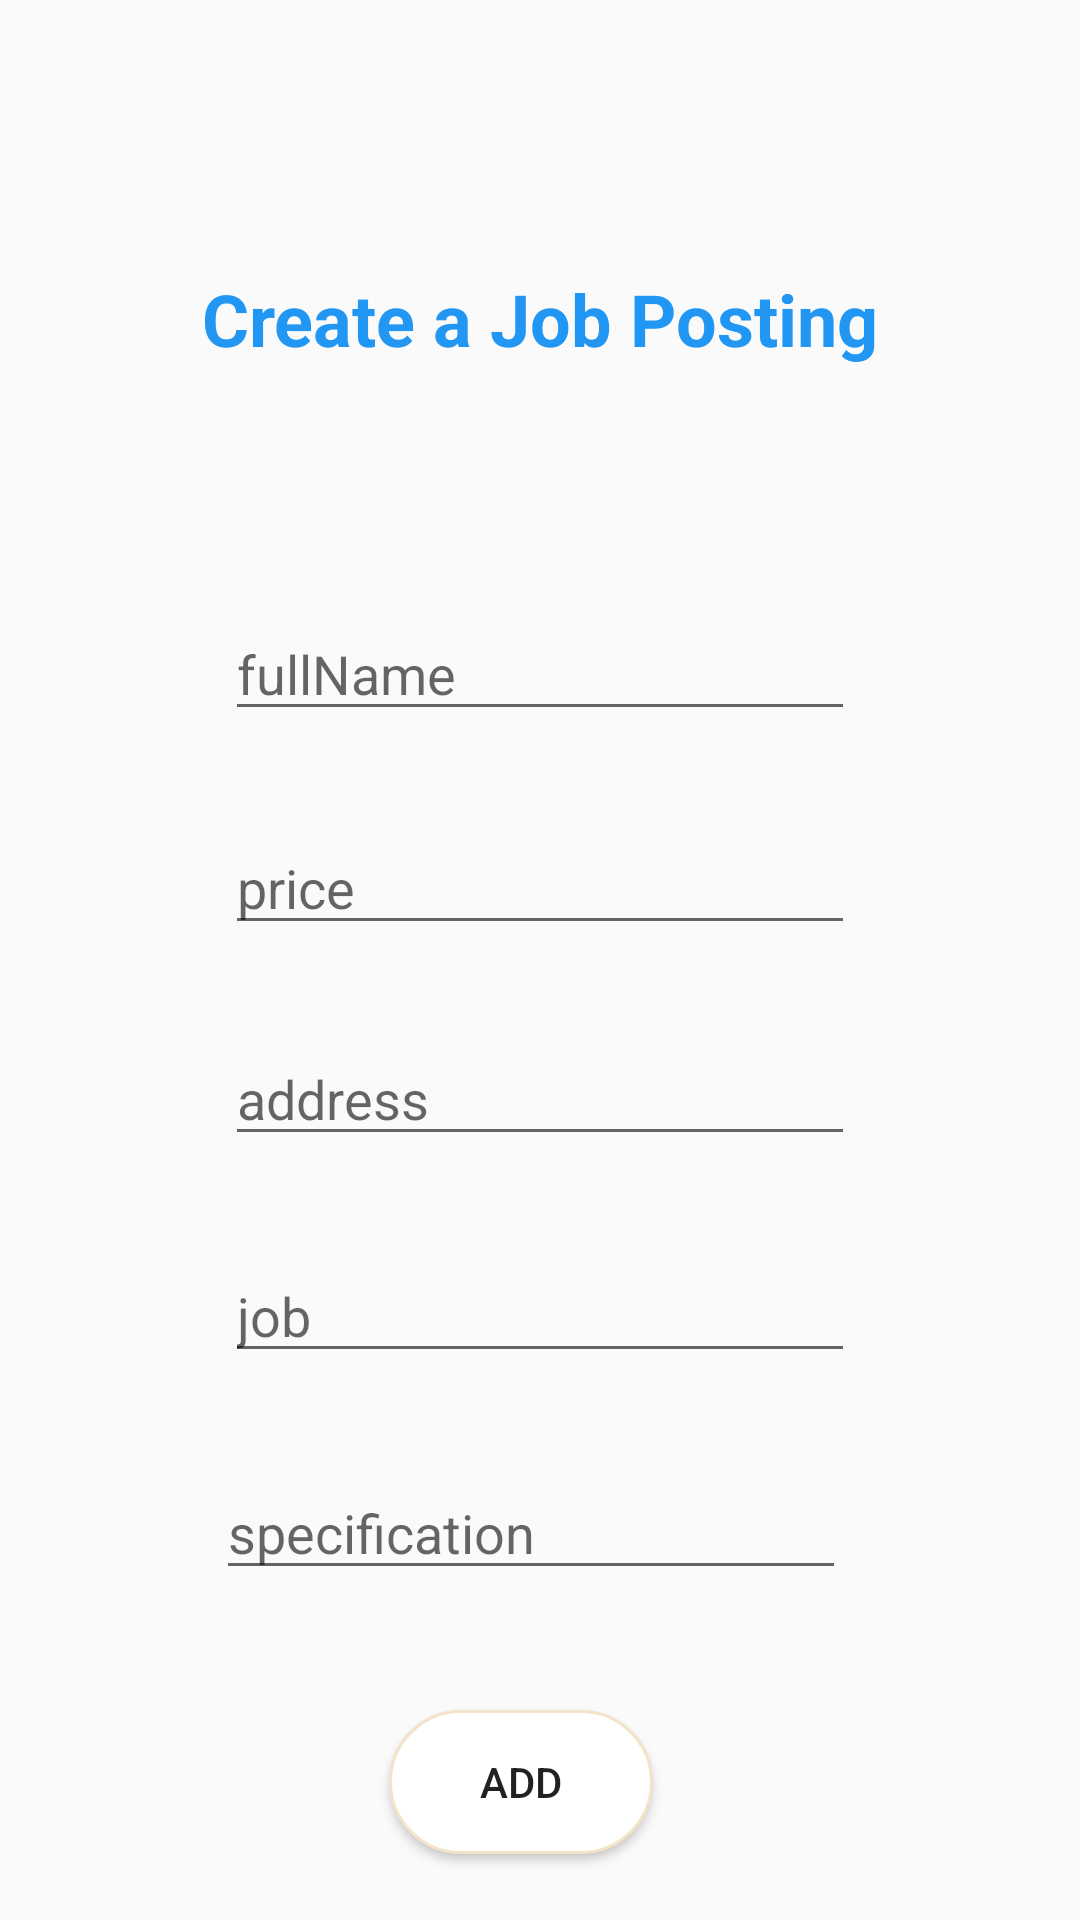

Here is an Android app screen rendered from its layout file. Give the layout XML and the strings, colors and styles it references.
<!-- AndroidManifest.xml: application theme AppTheme -->
<!-- res/layout/activity_notify_job_user.xml -->
<?xml version="1.0" encoding="utf-8"?>
<androidx.constraintlayout.widget.ConstraintLayout xmlns:android="http://schemas.android.com/apk/res/android"
    xmlns:app="http://schemas.android.com/apk/res-auto"
    xmlns:tools="http://schemas.android.com/tools"
    android:layout_width="match_parent"
    android:layout_height="match_parent"
    tools:context=".notifyJobUser">

    <TextView
        android:id="@+id/textView17"
        android:layout_width="wrap_content"
        android:layout_height="wrap_content"
        android:layout_marginStart="93dp"
        android:layout_marginTop="90dp"
        android:layout_marginEnd="93dp"
        android:text="Create a Job Posting"
        android:textColor="#2196F3"
        android:textSize="24sp"
        android:textStyle="bold"
        app:layout_constraintEnd_toEndOf="parent"
        app:layout_constraintStart_toStartOf="parent"
        app:layout_constraintTop_toTopOf="parent" />

    <EditText
        android:id="@+id/username"
        android:layout_width="wrap_content"
        android:layout_height="wrap_content"
        android:layout_marginStart="99dp"
        android:layout_marginTop="80dp"
        android:layout_marginEnd="99dp"
        android:ems="10"
        android:hint="fullName"
        android:inputType="textPersonName"
        app:layout_constraintEnd_toEndOf="parent"
        app:layout_constraintStart_toStartOf="parent"
        app:layout_constraintTop_toBottomOf="@+id/textView17" />

    <EditText
        android:id="@+id/userprice"
        android:layout_width="wrap_content"
        android:layout_height="wrap_content"
        android:layout_marginStart="99dp"
        android:layout_marginTop="30dp"
        android:layout_marginEnd="99dp"
        android:ems="10"
        android:hint="price"
        android:inputType="number"
        app:layout_constraintEnd_toEndOf="parent"
        app:layout_constraintStart_toStartOf="parent"
        app:layout_constraintTop_toBottomOf="@+id/username" />

    <EditText
        android:id="@+id/useraddress"
        android:layout_width="wrap_content"
        android:layout_height="wrap_content"
        android:layout_marginStart="99dp"
        android:layout_marginTop="29dp"
        android:layout_marginEnd="99dp"
        android:ems="10"
        android:hint="address"
        android:inputType="textPersonName"
        app:layout_constraintEnd_toEndOf="parent"
        app:layout_constraintStart_toStartOf="parent"
        app:layout_constraintTop_toBottomOf="@+id/userprice" />

    <EditText
        android:id="@+id/userjob"
        android:layout_width="wrap_content"
        android:layout_height="wrap_content"
        android:layout_marginStart="99dp"
        android:layout_marginTop="31dp"
        android:layout_marginEnd="99dp"
        android:ems="10"
        android:hint="job"
        android:inputType="textPersonName"
        app:layout_constraintEnd_toEndOf="parent"
        app:layout_constraintStart_toStartOf="parent"
        app:layout_constraintTop_toBottomOf="@+id/useraddress" />

    <EditText
        android:id="@+id/userspec"
        android:layout_width="wrap_content"
        android:layout_height="wrap_content"
        android:layout_marginStart="96dp"
        android:layout_marginTop="31dp"
        android:layout_marginEnd="102dp"
        android:ems="10"
        android:hint="specification"
        android:inputType="textPersonName"
        app:layout_constraintEnd_toEndOf="parent"
        app:layout_constraintStart_toStartOf="parent"
        app:layout_constraintTop_toBottomOf="@+id/userjob" />

    <Button
        android:id="@+id/addJob"
        android:layout_width="wrap_content"
        android:layout_height="wrap_content"
        android:layout_marginStart="155dp"
        android:layout_marginTop="40dp"
        android:layout_marginEnd="168dp"
        android:background="@drawable/oval_background"
        android:onClick="addJob"
        android:text="Add"
        app:layout_constraintEnd_toEndOf="parent"
        app:layout_constraintStart_toStartOf="parent"
        app:layout_constraintTop_toBottomOf="@+id/userspec" />
</androidx.constraintlayout.widget.ConstraintLayout>
<!-- resources referenced by this layout -->
<resources>
  <!-- drawable oval_background (drawable) -->
  <shape xmlns:android="http://schemas.android.com/apk/res/android" android:shape="rectangle" >
      <solid android:color="@android:color/white" />
      <stroke android:width="1dip" android:color="#f2e3c9"/>
      <corners android:radius="30dp"/>
  </shape>
  <style name="AppTheme" parent="Theme.AppCompat.Light.NoActionBar">
          
          <item name="colorPrimary">@color/colorPrimary</item>
          <item name="colorPrimaryDark">@color/colorPrimaryDark</item>
          <item name="colorAccent">@color/colorAccent</item>
          <item name="android:statusBarColor">@color/overallColor</item>
      </style>
  <color name="colorPrimary">#008577</color>
  <color name="colorPrimaryDark">#00574B</color>
  <color name="colorAccent">#FF5722</color>
  <color name="overallColor">#03A9F4</color>
</resources>
